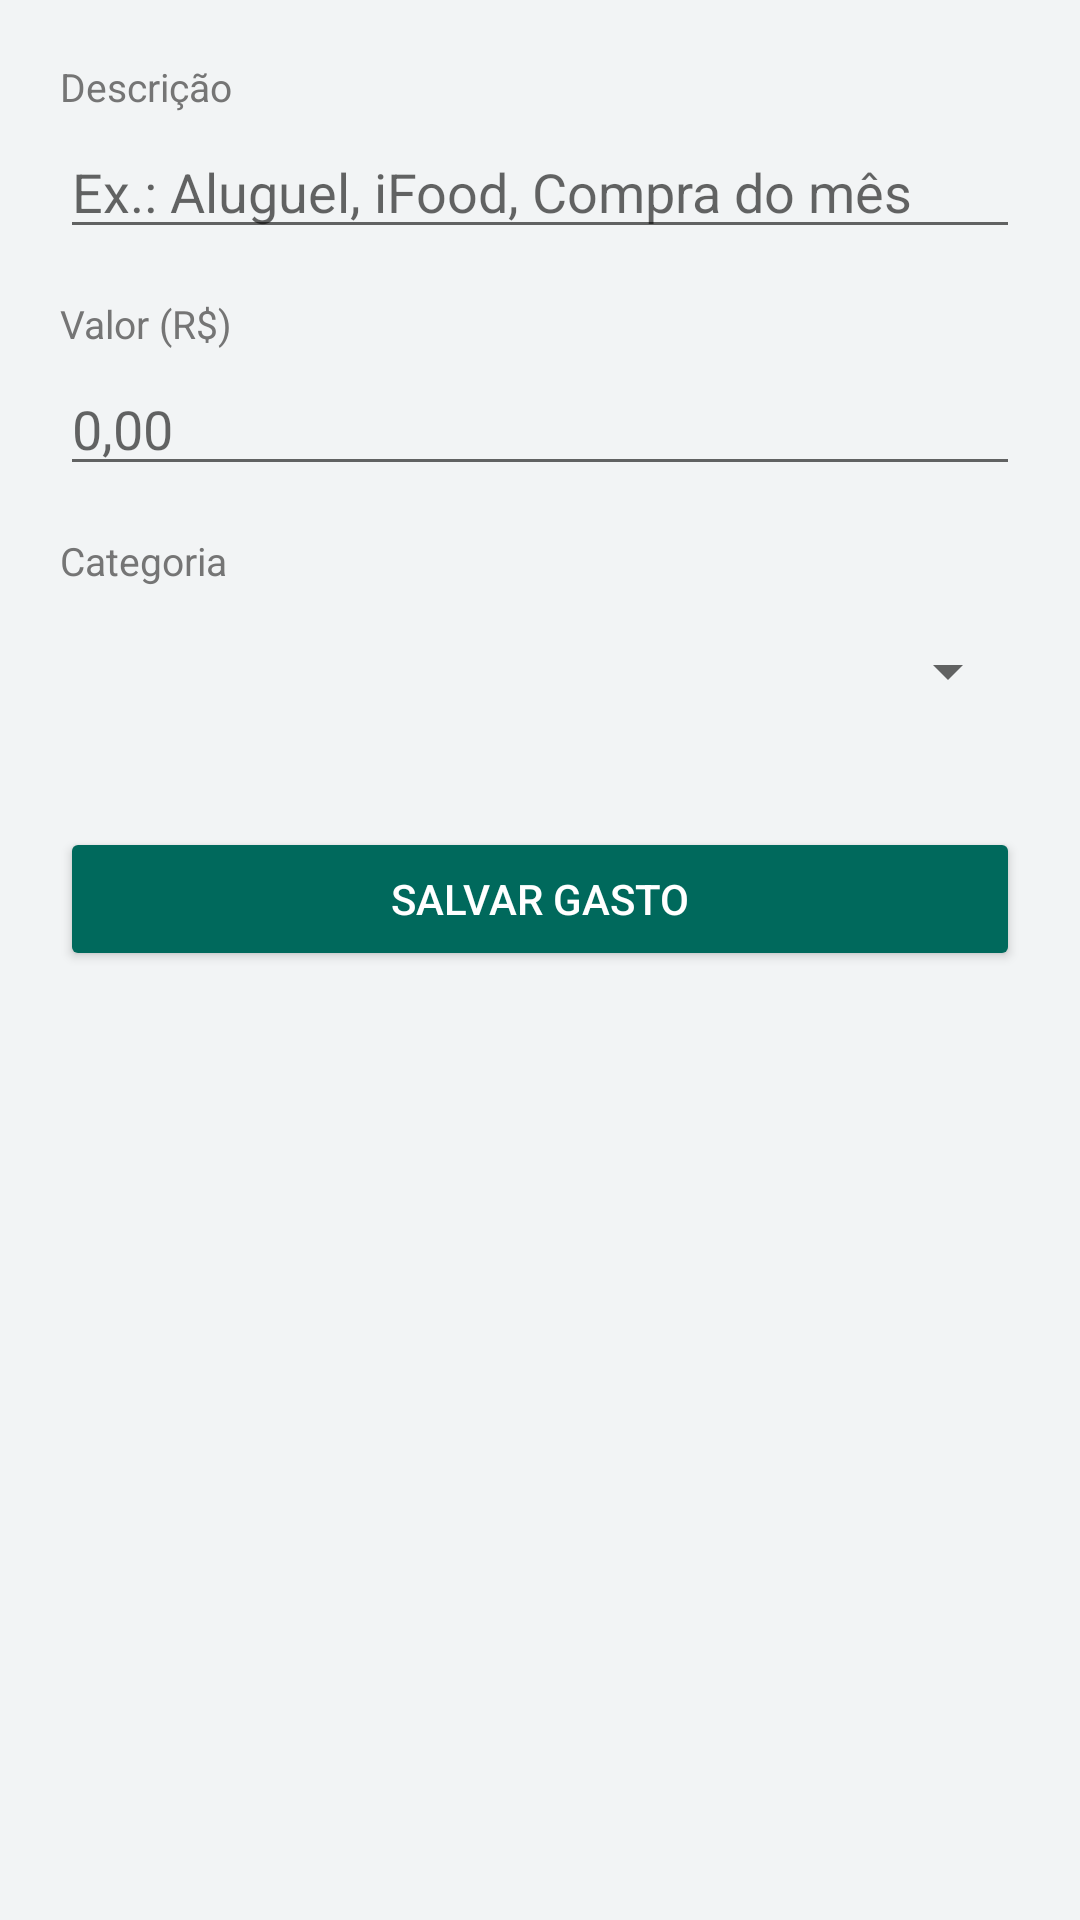

The Android layout XML behind this screen, and the referenced resources:
<!-- AndroidManifest.xml: application theme AppTheme -->
<!-- res/layout/activity_adicionar_gasto.xml -->
<?xml version="1.0" encoding="utf-8"?>
<ScrollView xmlns:android="http://schemas.android.com/apk/res/android"
    android:layout_width="match_parent"
    android:layout_height="match_parent"
    android:background="@color/fundo">

    <LinearLayout
        android:layout_width="match_parent"
        android:layout_height="wrap_content"
        android:orientation="vertical"
        android:padding="20dp">

        <TextView
            android:layout_width="wrap_content"
            android:layout_height="wrap_content"
            android:layout_marginBottom="4dp"
            android:text="Descrição"
            android:textColor="@color/textoSecundario"
            android:textSize="13sp" />

        <EditText
            android:id="@+id/editDescricao"
            android:layout_width="match_parent"
            android:layout_height="wrap_content"
            android:hint="Ex.: Aluguel, iFood, Compra do mês"
            android:inputType="textCapSentences"
            android:maxLines="1" />

        <TextView
            android:layout_width="wrap_content"
            android:layout_height="wrap_content"
            android:layout_marginTop="16dp"
            android:layout_marginBottom="4dp"
            android:text="Valor (R$)"
            android:textColor="@color/textoSecundario"
            android:textSize="13sp" />

        <EditText
            android:id="@+id/editValor"
            android:layout_width="match_parent"
            android:layout_height="wrap_content"
            android:hint="0,00"
            android:inputType="numberDecimal" />

        <TextView
            android:layout_width="wrap_content"
            android:layout_height="wrap_content"
            android:layout_marginTop="16dp"
            android:layout_marginBottom="4dp"
            android:text="Categoria"
            android:textColor="@color/textoSecundario"
            android:textSize="13sp" />

        <Spinner
            android:id="@+id/spinnerCategoria"
            android:layout_width="match_parent"
            android:layout_height="wrap_content"
            android:minHeight="48dp" />

        
        <LinearLayout
            android:id="@+id/areaParcela"
            android:layout_width="match_parent"
            android:layout_height="wrap_content"
            android:orientation="horizontal"
            android:visibility="gone">

            <LinearLayout
                android:layout_width="0dp"
                android:layout_height="wrap_content"
                android:layout_marginEnd="8dp"
                android:layout_weight="1"
                android:orientation="vertical">

                <TextView
                    android:layout_width="wrap_content"
                    android:layout_height="wrap_content"
                    android:layout_marginTop="16dp"
                    android:layout_marginBottom="4dp"
                    android:text="Parcela atual"
                    android:textColor="@color/textoSecundario"
                    android:textSize="13sp" />

                <EditText
                    android:id="@+id/editParcelaAtual"
                    android:layout_width="match_parent"
                    android:layout_height="wrap_content"
                    android:hint="1"
                    android:inputType="number" />
            </LinearLayout>

            <LinearLayout
                android:layout_width="0dp"
                android:layout_height="wrap_content"
                android:layout_marginStart="8dp"
                android:layout_weight="1"
                android:orientation="vertical">

                <TextView
                    android:layout_width="wrap_content"
                    android:layout_height="wrap_content"
                    android:layout_marginTop="16dp"
                    android:layout_marginBottom="4dp"
                    android:text="Total de parcelas"
                    android:textColor="@color/textoSecundario"
                    android:textSize="13sp" />

                <EditText
                    android:id="@+id/editParcelaTotal"
                    android:layout_width="match_parent"
                    android:layout_height="wrap_content"
                    android:hint="12"
                    android:inputType="number" />
            </LinearLayout>
        </LinearLayout>

        <Button
            android:id="@+id/btnSalvar"
            android:layout_width="match_parent"
            android:layout_height="wrap_content"
            android:layout_marginTop="28dp"
            android:backgroundTint="@color/colorPrimary"
            android:text="Salvar gasto"
            android:textColor="#FFFFFF" />

    </LinearLayout>
</ScrollView>
<!-- resources referenced by this layout -->
<resources>
  <color name="colorPrimary">#00695C</color>
  <color name="fundo">#F2F4F5</color>
  <color name="textoSecundario">#757575</color>
  <style name="AppTheme" parent="Theme.MaterialComponents.Light.NoActionBar">
          <item name="colorPrimary">@color/colorPrimary</item>
          <item name="colorPrimaryDark">@color/colorPrimaryDark</item>
          <item name="colorAccent">@color/colorAccent</item>
      </style>
  <color name="colorPrimaryDark">#004D40</color>
  <color name="colorAccent">#FF6D00</color>
</resources>
